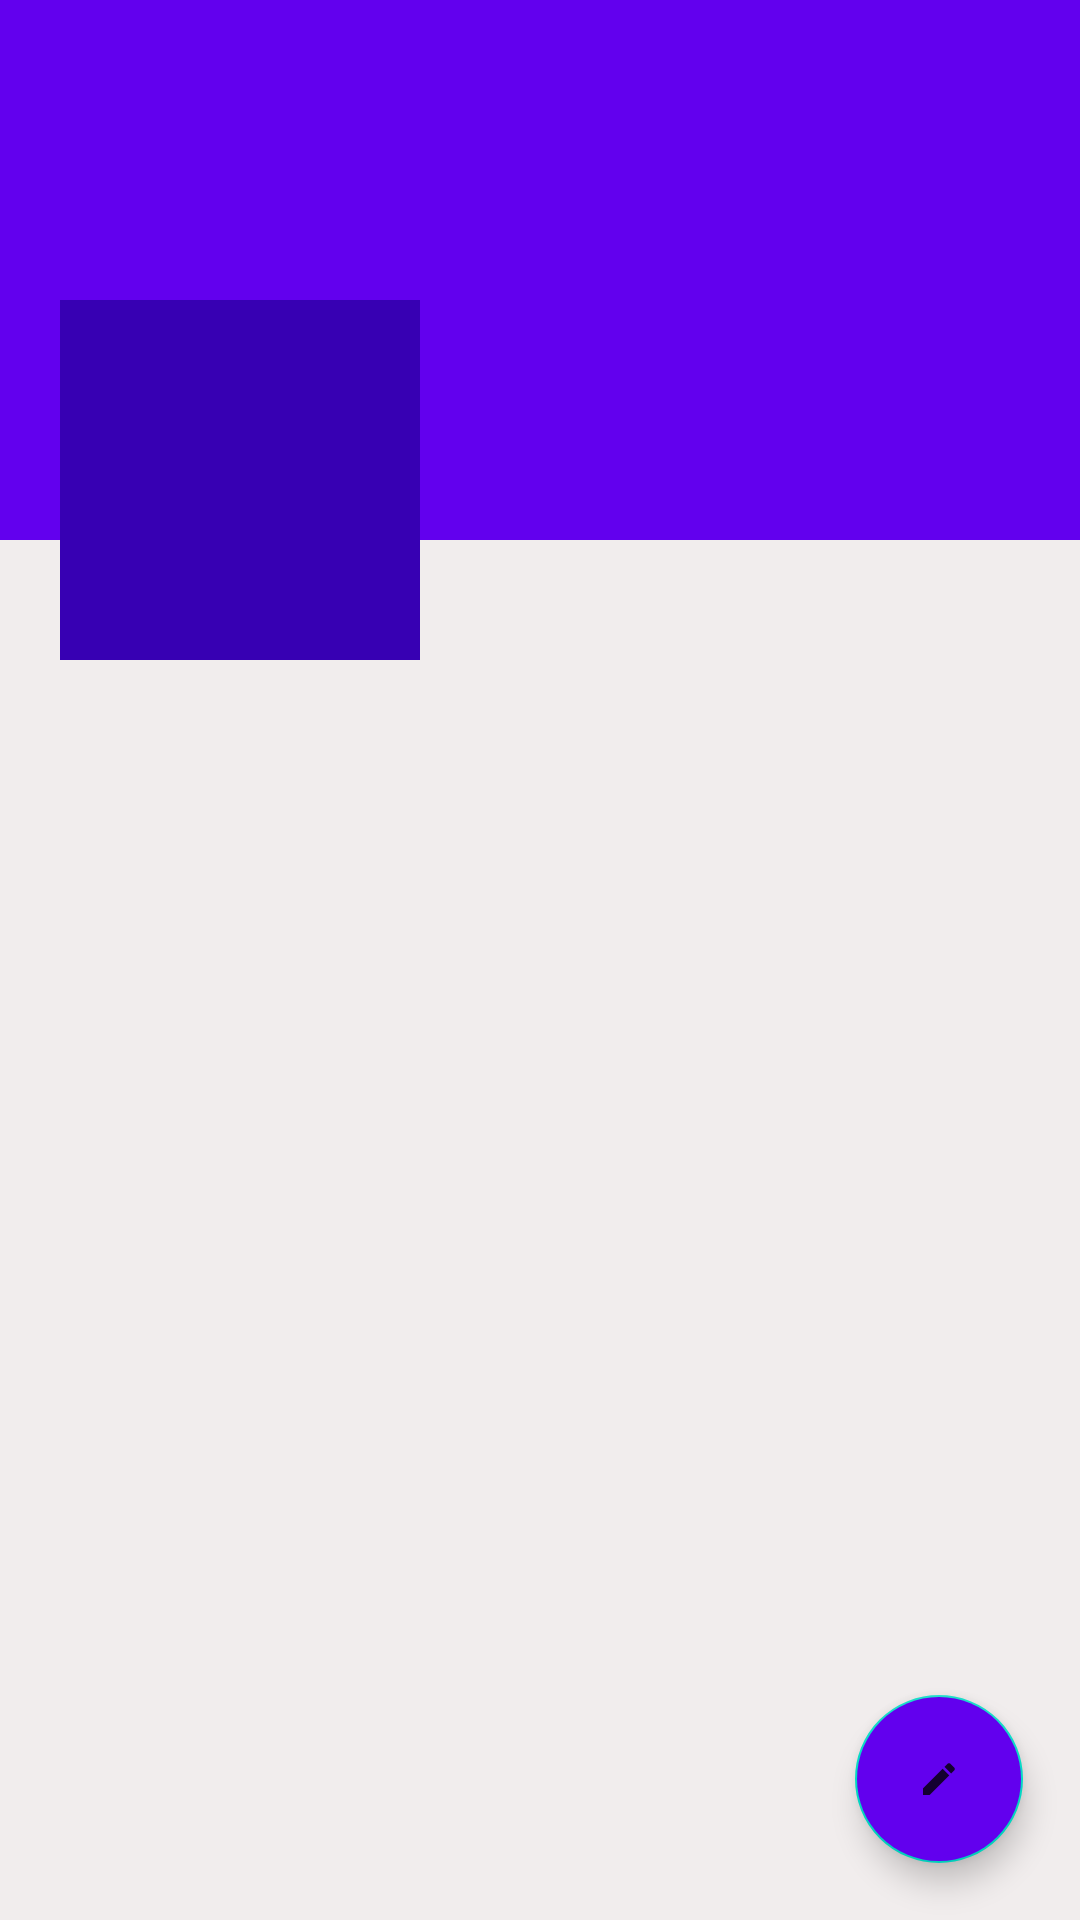

Write the Android layout XML for this screen, with the resource values it uses.
<!-- AndroidManifest.xml: application theme Theme.Foodmo -->
<!-- res/layout/fragment_profile.xml -->
<?xml version="1.0" encoding="utf-8"?>
<RelativeLayout xmlns:android="http://schemas.android.com/apk/res/android"
    xmlns:tools="http://schemas.android.com/tools"
    android:layout_width="match_parent"
    android:layout_height="match_parent"
    android:background="#F1EDED"

    tools:context=".ProfileFragment">

    <ScrollView
        android:layout_width="match_parent"
        android:layout_height="wrap_content">




    <RelativeLayout
        android:layout_width="match_parent"
        android:layout_height="wrap_content">

        <ImageView
            android:layout_width="match_parent"
            android:id="@+id/coverIv"
            android:layout_height="180dp"
            android:background="@color/design_default_color_primary"
            android:scaleType="fitXY">



        </ImageView>

        <LinearLayout
            android:layout_width="match_parent"
            android:layout_height="120dp"
            android:orientation="horizontal"
            android:layout_marginTop="100dp">

            <ImageView
                android:layout_width="120dp"
                android:layout_height="120dp"
                android:id="@+id/avatarIv"
                android:src="@drawable/ic_add_image"
                android:background="@color/design_default_color_primary_dark"
                android:layout_marginStart="20dp"
                android:padding="5dp"
                android:layout_marginLeft="20dp"/>

            <LinearLayout
                android:layout_width="match_parent"
                android:layout_height="wrap_content"
                android:orientation="vertical"
                >

                <TextView
                    android:id="@+id/nameTv"
                    android:layout_width="match_parent"
                    android:layout_height="wrap_content"
                    android:layout_marginStart="5dp"
                    android:layout_marginLeft="5dp"
                    android:layout_marginTop="5dp"
                    android:textSize="25sp"
                    android:textColor="@color/white"
                    />

                <TextView
                    android:id="@+id/emailTv"
                    android:layout_width="match_parent"
                    android:layout_height="wrap_content"
                    android:layout_marginStart="5dp"
                    android:layout_marginLeft="5dp"
                    android:textColor="@color/white"
                    />

                <TextView
                    android:id="@+id/phoneTv"
                    android:layout_width="match_parent"
                    android:layout_height="wrap_content"
                    android:layout_marginStart="5dp"
                    android:layout_marginLeft="5dp"
                    android:textColor="@color/white"
                    />



            </LinearLayout>




        </LinearLayout>

    </RelativeLayout>
    </ScrollView>

    <com.google.android.material.floatingactionbutton.FloatingActionButton
        android:layout_width="wrap_content"
        android:id="@+id/fab"
        android:src="@drawable/ic_edit_pro"
        android:layout_height="wrap_content"
        android:layout_alignParentBottom="true"
        android:layout_alignParentEnd="true"
        android:layout_margin="19dp"
        android:backgroundTint="@color/design_default_color_primary"/>



</RelativeLayout>
<!-- resources referenced by this layout -->
<resources>
  <!-- drawable ic_edit_pro (drawable-anydpi) -->
  <vector xmlns:android="http://schemas.android.com/apk/res/android"
      android:width="24dp"
      android:height="24dp"
      android:viewportWidth="24"
      android:viewportHeight="24"
      android:tint="#E59C3B"
      android:alpha="0.8">
    <group android:scaleX="0.5882353"
        android:scaleY="0.5882353"
        android:translateX="4.9411764"
        android:translateY="4.9411764">
      <path
          android:fillColor="@android:color/white"
          android:pathData="M3,17.25V21h3.75L17.81,9.94l-3.75,-3.75L3,17.25zM20.71,7.04c0.39,-0.39 0.39,-1.02 0,-1.41l-2.34,-2.34c-0.39,-0.39 -1.02,-0.39 -1.41,0l-1.83,1.83 3.75,3.75 1.83,-1.83z"/>
    </group>
  </vector>
  <style name="Theme.Foodmo" parent="Theme.MaterialComponents.DayNight.NoActionBar">
          
          <item name="colorPrimary">@color/purple_500</item>
          <item name="colorPrimaryVariant">@color/purple_700</item>
          <item name="colorOnPrimary">@color/white</item>
          
          <item name="colorSecondary">@color/teal_200</item>
          <item name="colorSecondaryVariant">@color/teal_700</item>
          <item name="colorOnSecondary">@color/black</item>
          
          <item name="android:statusBarColor" tools:targetApi="l">?attr/colorPrimaryVariant</item>
          
      </style>
  <!-- not gathered from this repository: default colours our renderer supplied (Android Studio template values) -->
  <color name="purple_500">#FF6200EE</color>
  <color name="purple_700">#FF3700B3</color>
  <color name="teal_200">#FF03DAC5</color>
  <color name="teal_700">#FF018786</color>
  <color name="black">#FF000000</color>
  <color name="white">#FFFFFFFF</color>
</resources>
